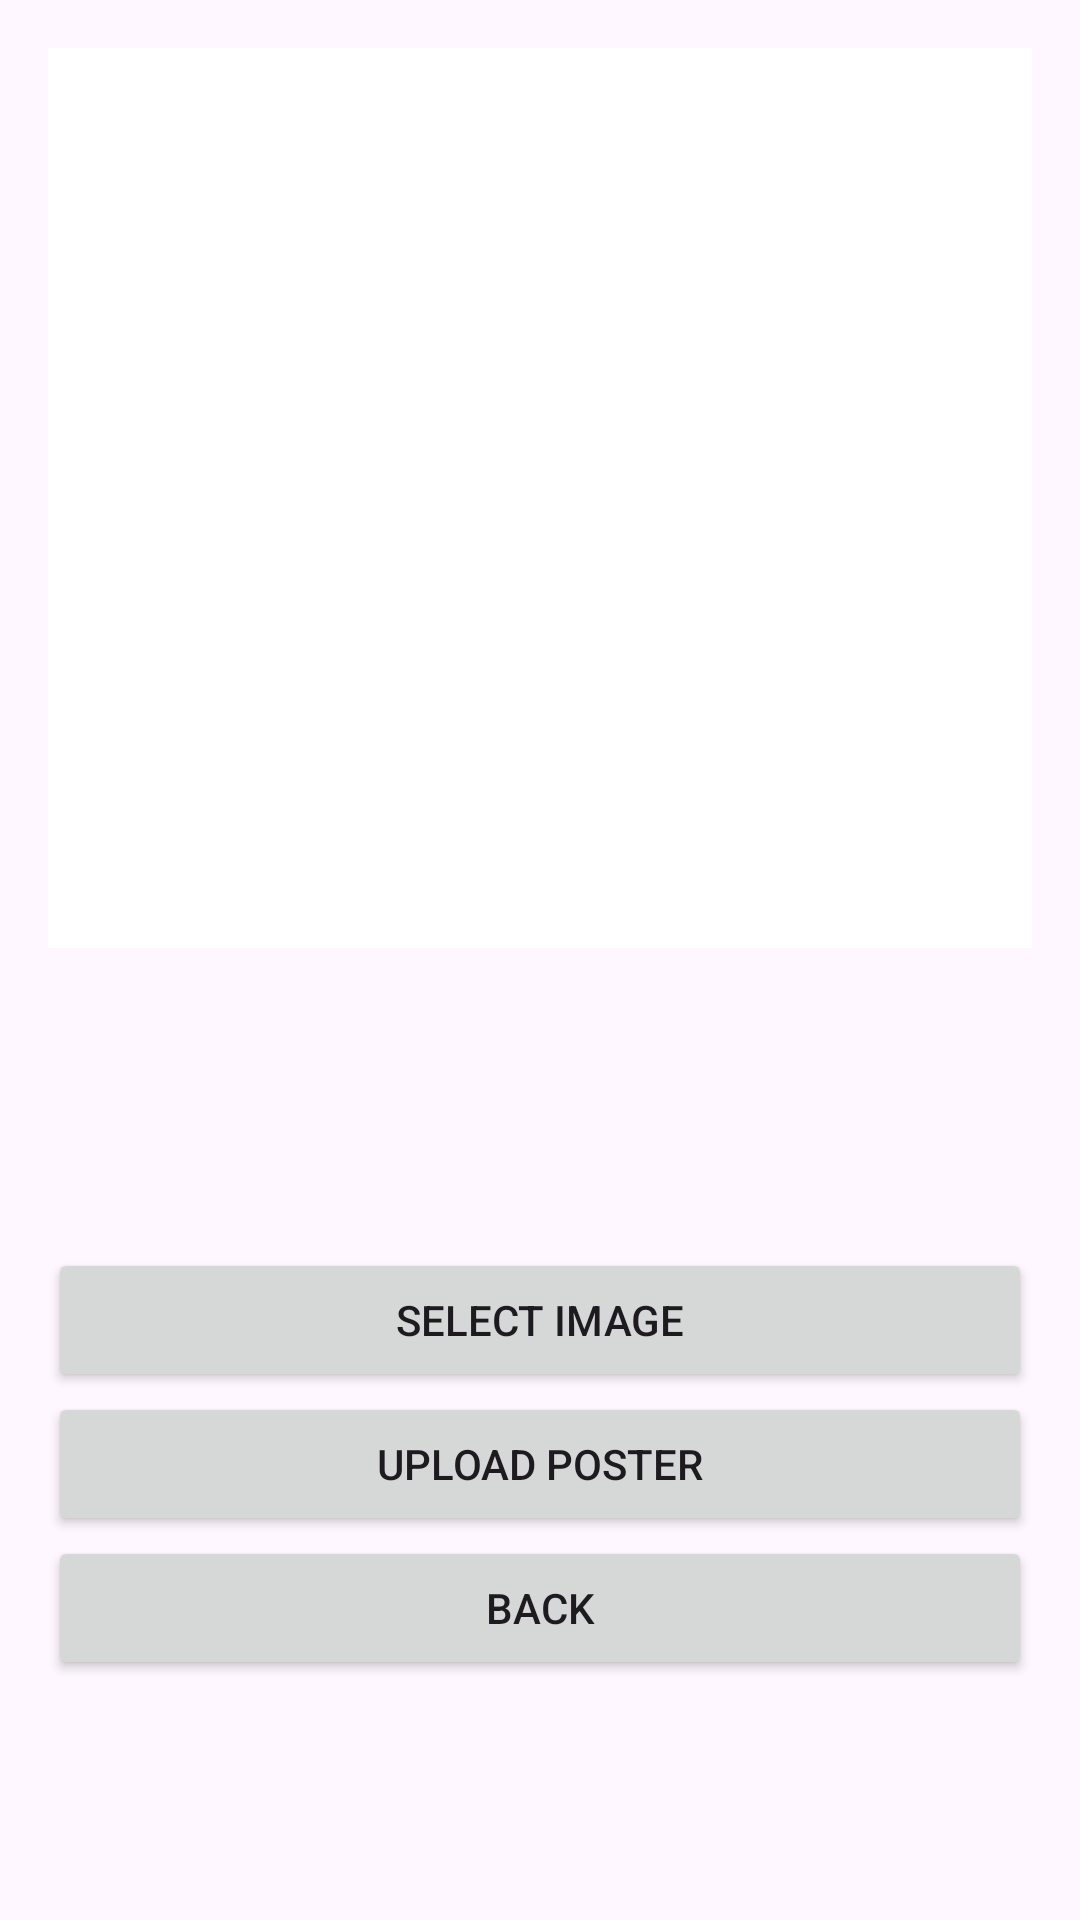

The Android layout XML behind this screen, and the referenced resources:
<!-- AndroidManifest.xml: application theme Theme.Fusion0_lottery -->
<!-- res/layout/fragment_update_poster.xml -->
<LinearLayout xmlns:android="http://schemas.android.com/apk/res/android"
    android:orientation="vertical"
    android:padding="16dp"
    android:layout_width="match_parent"
    android:layout_height="match_parent">

    <ImageView
        android:id="@+id/posterPreview"
        android:layout_width="match_parent"
        android:layout_height="300dp"
        android:scaleType="centerCrop"
        android:background="#FFFFFF"/>

    <Button
        android:id="@+id/pickImageButton"
        android:layout_width="match_parent"
        android:layout_height="wrap_content"
        android:layout_marginTop="100dp"
        android:text="Select Image"/>

    <Button
        android:id="@+id/uploadButton"
        android:layout_width="match_parent"
        android:layout_height="wrap_content"
        android:text="Upload Poster" />

    <Button
        android:id="@+id/backButton"
        android:layout_width="match_parent"
        android:layout_height="wrap_content"
        android:layout_marginBottom="16dp"
        android:orientation="vertical"
        android:text="Back" />


</LinearLayout>
<!-- resources referenced by this layout -->
<resources>
  <style name="Theme.Fusion0_lottery" parent="Base.Theme.Fusion0_lottery" />
  <style name="Base.Theme.Fusion0_lottery" parent="Theme.Material3.DayNight.NoActionBar">
          
          
      </style>
</resources>
